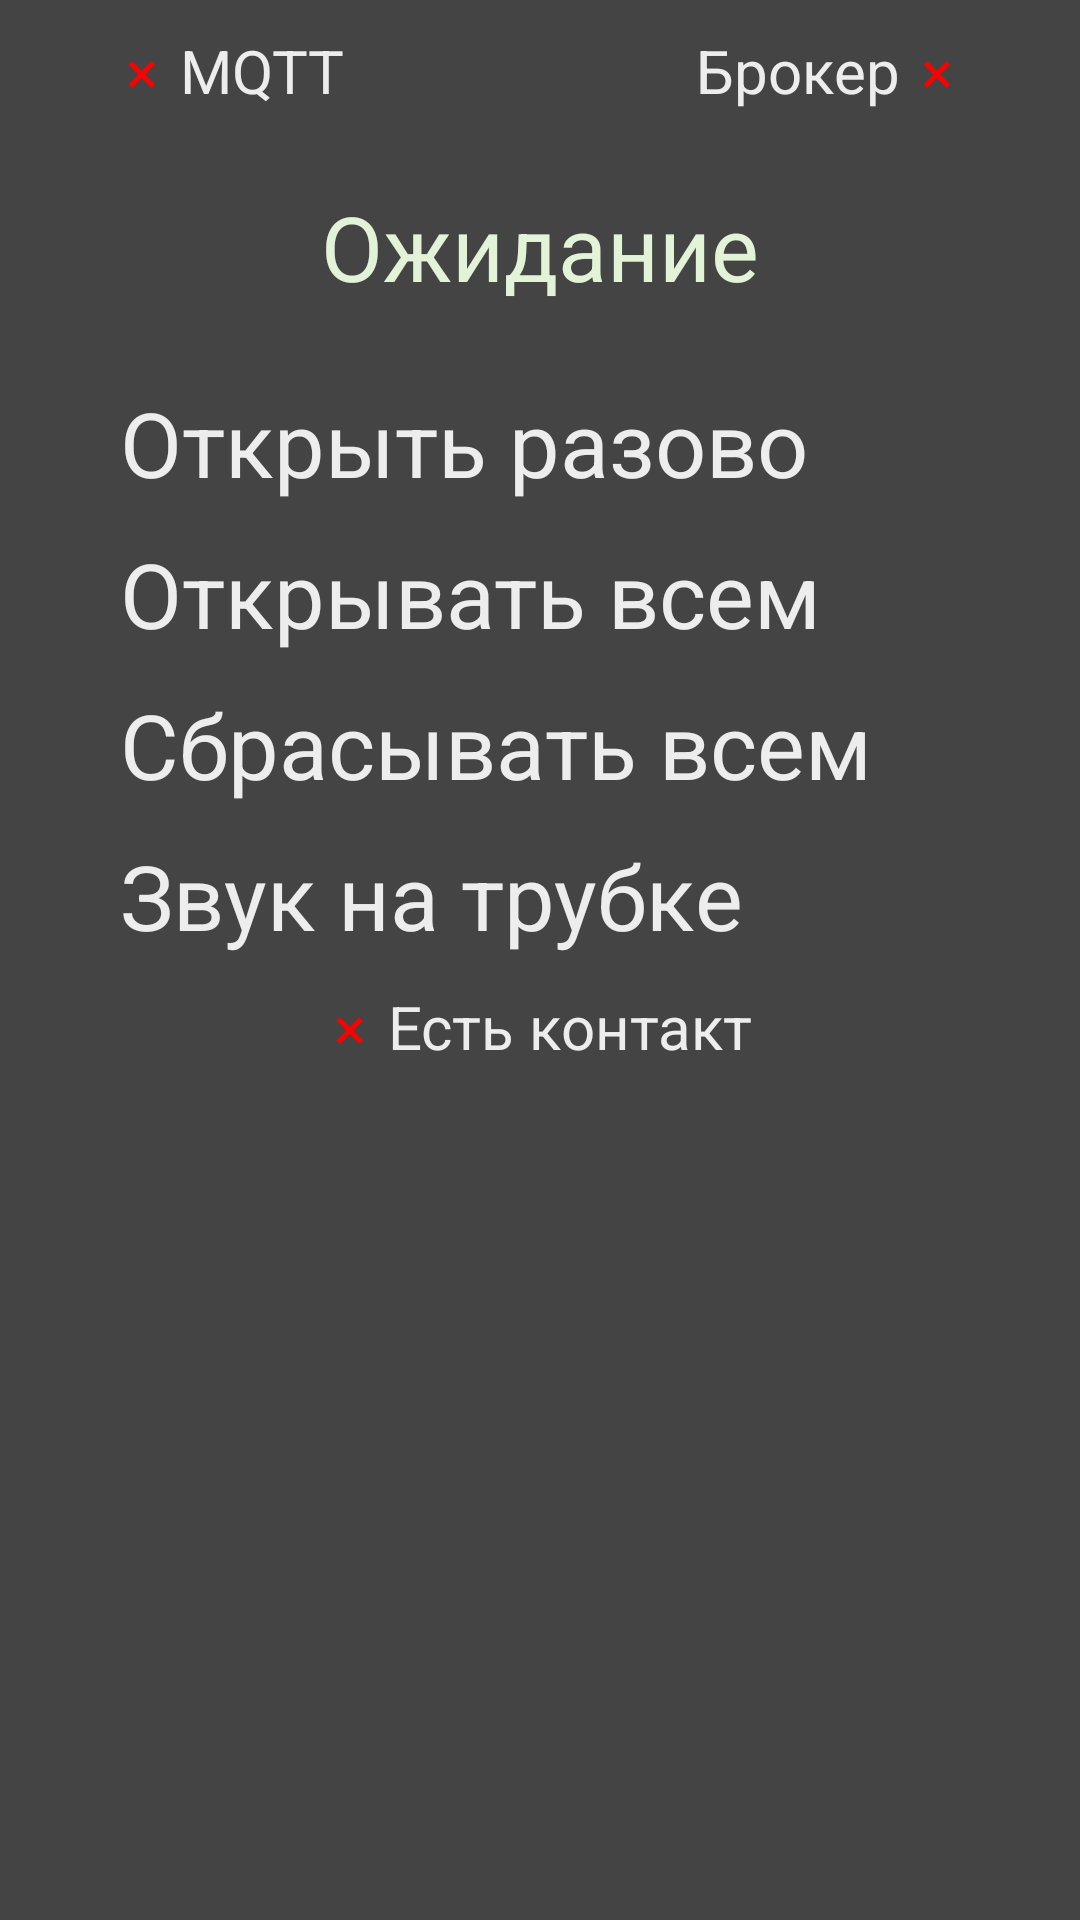

Here is an Android app screen rendered from its layout file. Give the layout XML and the strings, colors and styles it references.
<!-- AndroidManifest.xml: application theme Theme.ScheduleApp -->
<!-- res/layout/fragment_work.xml -->
<?xml version="1.0" encoding="utf-8"?>
<androidx.constraintlayout.widget.ConstraintLayout xmlns:android="http://schemas.android.com/apk/res/android"
    xmlns:app="http://schemas.android.com/apk/res-auto"
    xmlns:tools="http://schemas.android.com/tools"
    android:layout_width="match_parent"
    android:layout_height="match_parent"
    android:background="#444444"
    tools:context=".WorkFragment">

    <LinearLayout
        android:id="@+id/up"
        android:layout_width="wrap_content"
        android:layout_height="wrap_content"
        android:layout_marginStart="40dp"
        android:layout_marginTop="10dp"
        app:layout_constraintStart_toStartOf="parent"
        app:layout_constraintTop_toTopOf="parent">

        <androidx.appcompat.widget.AppCompatTextView
            android:id="@+id/mqtt"
            android:layout_width="15dp"
            android:layout_height="wrap_content"
            android:layout_gravity="center"
            android:text="×"
            android:textAlignment="center"
            android:textColor="@color/red"
            android:textSize="20sp" />

        <androidx.appcompat.widget.AppCompatTextView
            android:layout_width="wrap_content"
            android:layout_height="wrap_content"
            android:layout_marginLeft="5dp"
            android:text="MQTT"
            android:textColor="#ededed"
            android:textSize="20sp" />
    </LinearLayout>

    <LinearLayout
        android:layout_width="wrap_content"
        android:layout_height="wrap_content"
        android:layout_marginTop="10dp"
        android:layout_marginEnd="40dp"
        app:layout_constraintEnd_toEndOf="parent"
        app:layout_constraintTop_toTopOf="parent">

        <androidx.appcompat.widget.AppCompatTextView
            android:layout_width="wrap_content"
            android:layout_height="wrap_content"
            android:layout_marginRight="5dp"
            android:text="Брокер"
            android:textColor="#ededed"
            android:textSize="20sp" />

        <androidx.appcompat.widget.AppCompatTextView
            android:id="@+id/broker"
            android:layout_width="15dp"
            android:layout_height="wrap_content"
            android:layout_gravity="center"
            android:text="×"
            android:textAlignment="center"
            android:textColor="@color/red"
            android:textSize="20sp" />
    </LinearLayout>


    <androidx.appcompat.widget.AppCompatButton
        android:id="@+id/status"
        android:layout_width="match_parent"
        android:layout_height="wrap_content"
        android:layout_marginStart="40dp"
        android:layout_marginTop="20dp"
        android:layout_marginEnd="40dp"
        android:background="@drawable/fourth"
        android:padding="5dp"
        android:text="Ожидание"
        android:textAlignment="center"
        android:textAllCaps="false"
        android:textColor="#e3f3d8"
        android:textSize="30sp"
        app:layout_constraintEnd_toEndOf="parent"
        app:layout_constraintStart_toStartOf="parent"
        app:layout_constraintTop_toBottomOf="@id/up" />

    <androidx.constraintlayout.widget.ConstraintLayout
        android:id="@+id/first"
        android:layout_width="match_parent"
        android:layout_height="wrap_content"
        android:layout_marginStart="40dp"
        android:layout_marginTop="20dp"
        android:layout_marginEnd="40dp"
        app:layout_constraintEnd_toEndOf="parent"
        app:layout_constraintStart_toStartOf="parent"
        app:layout_constraintTop_toBottomOf="@id/status">

        <androidx.appcompat.widget.AppCompatTextView
            android:layout_width="wrap_content"
            android:layout_height="wrap_content"
            android:text="Открыть разово"
            android:textColor="#ededed"
            android:textSize="30sp"
            app:layout_constraintBottom_toBottomOf="parent"
            app:layout_constraintStart_toStartOf="parent"
            app:layout_constraintTop_toTopOf="parent" />

        <androidx.appcompat.widget.SwitchCompat
            android:id="@+id/open_once"
            android:layout_width="wrap_content"
            android:layout_height="wrap_content"
            android:thumb="@drawable/switch_custom_thumb"
            app:layout_constraintBottom_toBottomOf="parent"
            app:layout_constraintEnd_toEndOf="parent"
            app:layout_constraintTop_toTopOf="parent"
            app:track="@drawable/switch_custom_track" />
    </androidx.constraintlayout.widget.ConstraintLayout>

    <androidx.constraintlayout.widget.ConstraintLayout
        android:id="@+id/second"
        android:layout_width="match_parent"
        android:layout_height="wrap_content"
        android:layout_marginStart="40dp"
        android:layout_marginTop="10dp"
        android:layout_marginEnd="40dp"
        app:layout_constraintEnd_toEndOf="parent"
        app:layout_constraintStart_toStartOf="parent"
        app:layout_constraintTop_toBottomOf="@id/first">

        <androidx.appcompat.widget.AppCompatTextView
            android:layout_width="wrap_content"
            android:layout_height="wrap_content"
            android:text="Открывать всем"
            android:textColor="#ededed"
            android:textSize="30sp"
            app:layout_constraintBottom_toBottomOf="parent"
            app:layout_constraintStart_toStartOf="parent"
            app:layout_constraintTop_toTopOf="parent" />

        <androidx.appcompat.widget.SwitchCompat
            android:id="@+id/open_everytime"
            android:layout_width="wrap_content"
            android:layout_height="wrap_content"
            android:thumb="@drawable/switch_custom_thumb"
            app:layout_constraintBottom_toBottomOf="parent"
            app:layout_constraintEnd_toEndOf="parent"
            app:layout_constraintTop_toTopOf="parent"
            app:track="@drawable/switch_custom_track" />
    </androidx.constraintlayout.widget.ConstraintLayout>

    <androidx.constraintlayout.widget.ConstraintLayout
        android:id="@+id/third"
        android:layout_width="match_parent"
        android:layout_height="wrap_content"
        android:layout_marginStart="40dp"
        android:layout_marginTop="10dp"
        android:layout_marginEnd="40dp"
        app:layout_constraintEnd_toEndOf="parent"
        app:layout_constraintStart_toStartOf="parent"
        app:layout_constraintTop_toBottomOf="@id/second">

        <androidx.appcompat.widget.AppCompatTextView
            android:layout_width="wrap_content"
            android:layout_height="wrap_content"
            android:text="Сбрасывать всем"
            android:textColor="#ededed"
            android:textSize="30sp"
            app:layout_constraintBottom_toBottomOf="parent"
            app:layout_constraintStart_toStartOf="parent"
            app:layout_constraintTop_toTopOf="parent" />

        <androidx.appcompat.widget.SwitchCompat
            android:id="@+id/open_never"
            android:layout_width="wrap_content"
            android:layout_height="wrap_content"
            android:thumb="@drawable/switch_custom_thumb"
            app:layout_constraintBottom_toBottomOf="parent"
            app:layout_constraintEnd_toEndOf="parent"
            app:layout_constraintTop_toTopOf="parent"
            app:track="@drawable/switch_custom_track" />
    </androidx.constraintlayout.widget.ConstraintLayout>

    <androidx.constraintlayout.widget.ConstraintLayout
        android:id="@+id/fourth"
        android:layout_width="match_parent"
        android:layout_height="wrap_content"
        android:layout_marginStart="40dp"
        android:layout_marginTop="10dp"
        android:layout_marginEnd="40dp"
        app:layout_constraintEnd_toEndOf="parent"
        app:layout_constraintStart_toStartOf="parent"
        app:layout_constraintTop_toBottomOf="@id/third">

        <androidx.appcompat.widget.AppCompatTextView
            android:layout_width="wrap_content"
            android:layout_height="wrap_content"
            android:text="Звук на трубке"
            android:textColor="#ededed"
            android:textSize="30sp"
            app:layout_constraintBottom_toBottomOf="parent"
            app:layout_constraintStart_toStartOf="parent"
            app:layout_constraintTop_toTopOf="parent" />

        <androidx.appcompat.widget.SwitchCompat
            android:id="@+id/sound_on_handset"
            android:layout_width="wrap_content"
            android:layout_height="wrap_content"
            android:thumb="@drawable/switch_custom_thumb"
            app:layout_constraintBottom_toBottomOf="parent"
            app:layout_constraintEnd_toEndOf="parent"
            app:layout_constraintTop_toTopOf="parent"
            app:track="@drawable/switch_custom_track" />
    </androidx.constraintlayout.widget.ConstraintLayout>

    <LinearLayout
        android:layout_width="wrap_content"
        android:layout_height="wrap_content"
        android:layout_marginStart="40dp"
        android:layout_marginTop="10dp"
        android:layout_marginEnd="40dp"
        app:layout_constraintEnd_toEndOf="parent"
        app:layout_constraintStart_toStartOf="parent"
        app:layout_constraintTop_toBottomOf="@id/fourth">

        <androidx.appcompat.widget.AppCompatTextView
            android:id="@+id/contact"
            android:layout_width="15dp"
            android:layout_height="wrap_content"
            android:text="×"
            android:textAlignment="center"
            android:textColor="@color/red"
            android:textSize="20sp" />

        <androidx.appcompat.widget.AppCompatTextView
            android:layout_width="wrap_content"
            android:layout_height="wrap_content"
            android:layout_marginLeft="5dp"
            android:text="Есть контакт"
            android:textColor="#ededed"
            android:textSize="20sp" />
    </LinearLayout>

    <LinearLayout
        android:id="@+id/additionalButtons"
        android:layout_width="wrap_content"
        android:layout_height="wrap_content"
        android:layout_gravity="center"
        app:layout_constraintLeft_toLeftOf="parent"
        app:layout_constraintRight_toRightOf="parent"
        app:layout_constraintBottom_toBottomOf="parent"
        android:layout_marginBottom="20dp"
        android:visibility="gone"
        android:clickable="false">

        <androidx.appcompat.widget.AppCompatTextView
            android:id="@+id/openButton"
            android:layout_width="100dp"
            android:layout_height="wrap_content"
            android:layout_marginRight="5dp"
            android:text="Открыть"
            android:textAlignment="center"
            android:background="@drawable/first_second"
            android:textColor="#ededed"
            android:textSize="20sp" />

        <androidx.appcompat.widget.AppCompatTextView
            android:id="@+id/hangButton"
            android:layout_width="100dp"
            android:layout_height="wrap_content"
            android:layout_marginLeft="5dp"
            android:text="Сбросить"
            android:textAlignment="center"
            android:background="@drawable/first_second"
            android:textColor="#ededed"
            android:textSize="20sp" />
    </LinearLayout>

</androidx.constraintlayout.widget.ConstraintLayout>
<!-- resources referenced by this layout -->
<resources>
  <color name="red">#FF0000</color>
  <!-- drawable switch_custom_thumb (drawable) -->
  <?xml version="1.0" encoding="utf-8"?>
  <selector xmlns:android="http://schemas.android.com/apk/res/android">
      <item android:state_checked="true">
          <shape android:shape="oval">
              <solid android:color="#fefefe"/>
              <size android:width="30dp" android:height="30dp" />
              <stroke android:width="3dp" android:color="#0000ffff" />
          </shape>
      </item>
  
      <item android:state_checked="false">
          <shape android:shape="oval">
              <solid android:color="#989898"/>
              <size android:width="30dp" android:height="30dp" />
              <stroke android:width="3dp" android:color="#0000ffff" />
          </shape>
      </item>
  </selector>
  <!-- drawable switch_custom_track (drawable) -->
  <?xml version="1.0" encoding="utf-8"?>
  <selector xmlns:android="http://schemas.android.com/apk/res/android">
      <item android:state_checked="true">
          <shape android:shape="rectangle">
              <size android:width="200dp" android:height="30dp" />
              <solid android:color="#4bd964" />
              <corners android:radius="50dp" />
              <stroke android:width="3dp" android:color="#fdfefc" />
          </shape>
      </item>
  
      <item android:state_checked="false">
          <shape android:shape="rectangle">
              <size android:width="200dp" android:height="30dp" />
              <solid android:color="#ededed" />
              <corners android:radius="50dp" />
              <stroke android:width="3dp" android:color="#fdfefc" />
          </shape>
      </item>
  
  </selector>
</resources>
